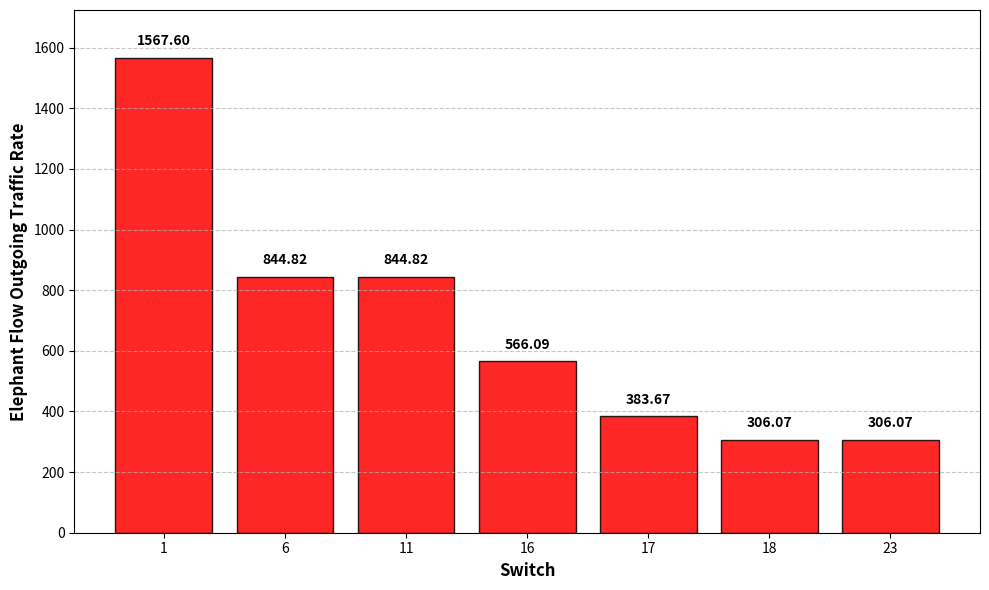

This chart was generated by the following Python code:
import matplotlib.pyplot as plt

traffic_rate = {
    1: 1567.6016,
    6: 844.8232,
    11: 844.8211,
    16: 566.09143,
    17: 383.6731,
    18: 306.07492,
    23: 306.0671
}

# Convert keys to strings so they are treated as categorical labels on X-axis
switches = [str(k) for k in traffic_rate.keys()]
rates = [round(v, 2) for v in traffic_rate.values()]

plt.figure(figsize=(10, 6))
bars = plt.bar(switches, rates, color='red', edgecolor='black', alpha=0.85)

# Add value labels on top of the bars
for bar in bars:
    yval = bar.get_height()
    plt.text(bar.get_x() + bar.get_width()/2, yval + (max(rates) * 0.02), f'{yval:.2f}', ha='center', va='bottom', fontweight='bold')

plt.xlabel("Switch", fontsize=12, fontweight='bold')
plt.ylabel("Elephant Flow Outgoing Traffic Rate", fontsize=12, fontweight='bold')
plt.grid(axis='y', linestyle='--', alpha=0.7)
plt.ylim(0, max(rates) + max(rates) * 0.1) # Add a 10% padding on top for the labels

plt.tight_layout()
plt.show()
